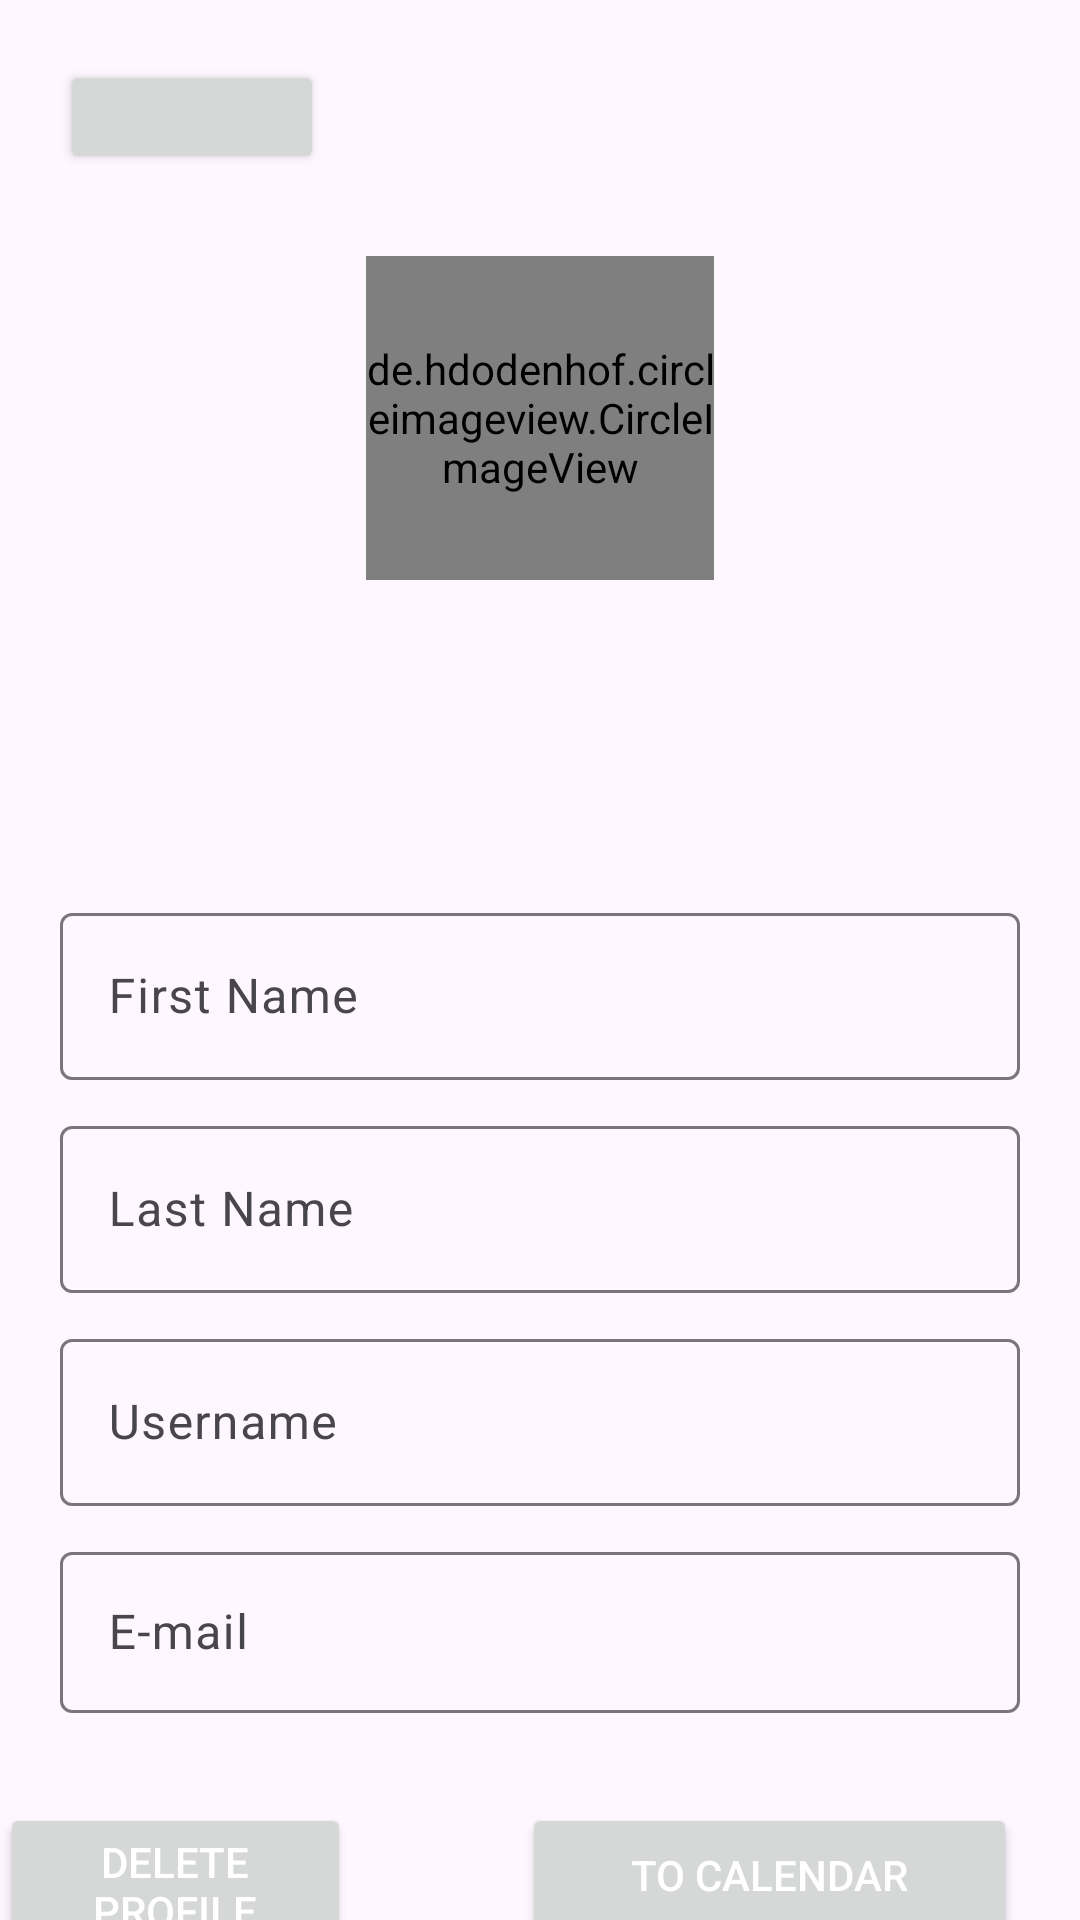

Write the Android layout XML for this screen, with the resource values it uses.
<!-- AndroidManifest.xml: application theme Theme.WorkFlow -->
<!-- res/layout/activity_profile_view.xml -->
<?xml version="1.0" encoding="utf-8"?>
<LinearLayout xmlns:android="http://schemas.android.com/apk/res/android"
    xmlns:app="http://schemas.android.com/apk/res-auto"
    xmlns:tools="http://schemas.android.com/tools"
    android:layout_width="match_parent"
    android:layout_height="match_parent"
    android:orientation="vertical"
    tools:context=".ProfileViewActivity">

    <RelativeLayout
        android:layout_width="match_parent"
        android:layout_height="279dp"
        android:background="@drawable/grey_nyc_unsplash"
        android:padding="20dp">

        <de.hdodenhof.circleimageview.CircleImageView
            android:id="@+id/profileViewPic"
            android:layout_width="116dp"
            android:layout_height="108dp"
            android:layout_centerInParent="true"
            android:src="@drawable/blank_profile"
            app:civ_border_color="#FF000000"
            app:civ_border_width="4dp"
            app:layout_constraintBottom_toBottomOf="parent"
            app:layout_constraintEnd_toEndOf="parent"
            app:layout_constraintHorizontal_bias="0.498"
            app:layout_constraintStart_toStartOf="parent"
            app:layout_constraintTop_toTopOf="parent"
            app:layout_constraintVertical_bias="0.144" />

        <Button

            android:id="@+id/btnDarkMode"
            android:layout_width="wrap_content"
            android:layout_height="38dp"

            />

    </RelativeLayout>

    <LinearLayout
        android:layout_width="match_parent"
        android:layout_height="322dp"
        android:orientation="vertical"
        android:padding="20dp"
        android:paddingTop="20dp">

        <com.google.android.material.textfield.TextInputLayout
            android:layout_width="match_parent"
            android:layout_height="wrap_content"
            android:layout_marginBottom="10dp"
            android:hint="@string/first_name">

            <com.google.android.material.textfield.TextInputEditText
                android:id="@+id/text_firstname"
                android:layout_width="match_parent"
                android:layout_height="wrap_content"
                android:textColor = "@color/black" />


        </com.google.android.material.textfield.TextInputLayout>

        <com.google.android.material.textfield.TextInputLayout

            android:layout_width="match_parent"
            android:layout_height="wrap_content"
            android:layout_marginBottom="10dp"
            android:hint="@string/last_name">

            <com.google.android.material.textfield.TextInputEditText
                android:id="@+id/text_lastName"
                android:layout_width="match_parent"
                android:layout_height="wrap_content"
                android:textColor="@color/black" />


        </com.google.android.material.textfield.TextInputLayout>

        <com.google.android.material.textfield.TextInputLayout

            android:layout_width="match_parent"
            android:layout_height="wrap_content"
            android:layout_marginBottom="10dp"
            android:hint="@string/username">

            <com.google.android.material.textfield.TextInputEditText
                android:id="@+id/profile_username"
                android:layout_width="match_parent"
                android:layout_height="wrap_content"
                android:textColor="@color/black" />


        </com.google.android.material.textfield.TextInputLayout>

        <com.google.android.material.textfield.TextInputLayout
            android:layout_width="match_parent"
            android:layout_height="wrap_content"
            android:layout_marginBottom="10dp"
            android:hint="@string/e_mail">

            <com.google.android.material.textfield.TextInputEditText
                android:id="@+id/profile_email"
                android:layout_width="match_parent"
                android:layout_height="wrap_content"
                android:textColor="@color/black" />


        </com.google.android.material.textfield.TextInputLayout>


    </LinearLayout>

    <RelativeLayout
        android:layout_width="match_parent"
        android:layout_height="62dp"
        android:orientation="horizontal">

        <Button
            android:id="@+id/deleteButton"
            android:layout_width="141dp"
            android:layout_height="wrap_content"

            android:layout_alignParentEnd="true"
            android:layout_marginEnd="243dp"
            android:onClick="deleteProfile"
            android:text="@string/delete_profile" />

        <Button
            android:id="@+id/returnToCalendar"
            android:layout_width="165dp"
            android:layout_height="wrap_content"
            android:layout_alignParentEnd="true"
            android:layout_marginEnd="21dp"
            android:onClick="returnOnClick"
            android:text="@string/to_calendar" />


    </RelativeLayout>


</LinearLayout>























































































































<!-- resources referenced by this layout -->
<resources>
  <color name="black">#FF000000</color>
  <string name="delete_profile">Delete Profile</string>
  <string name="e_mail">E-mail</string>
  <string name="first_name">First Name</string>
  <string name="last_name">Last Name</string>
  <string name="to_calendar">To Calendar</string>
  <string name="username">Username</string>
  <style name="Theme.WorkFlow" parent="Theme.Material3.DayNight.NoActionBar">
      
  
       <item name="colorPrimary">@color/dark_gray</item>
    <item name="android:textColor">@color/white</item>
  </style>
  <color name="dark_gray">#5E5454</color>
  <color name="white">#FFFFFFFF</color>
</resources>
